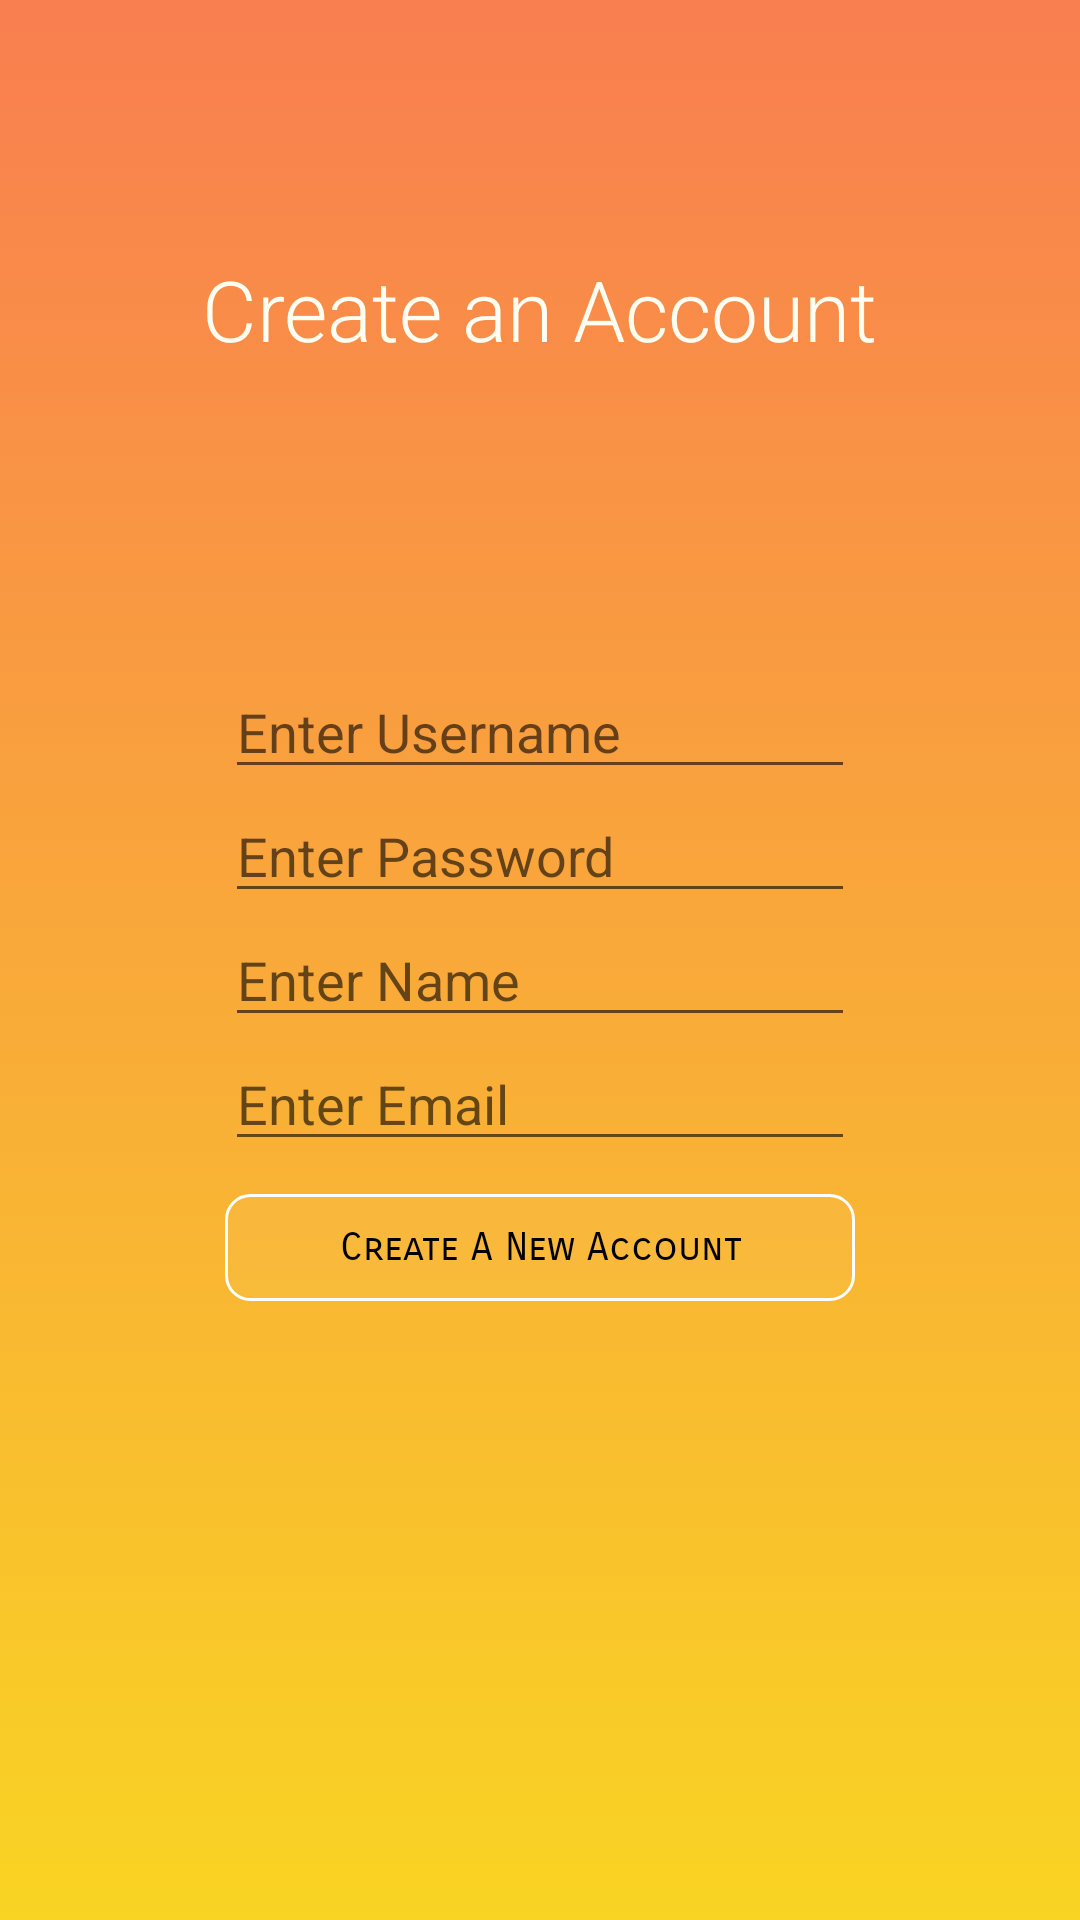

Write the Android layout XML for this screen, with the resource values it uses.
<!-- AndroidManifest.xml: application theme AppTheme -->
<!-- res/layout/activity_create_new_account.xml -->
<?xml version="1.0" encoding="utf-8"?>

<androidx.constraintlayout.widget.ConstraintLayout xmlns:android="http://schemas.android.com/apk/res/android"
    xmlns:app="http://schemas.android.com/apk/res-auto"
    xmlns:tools="http://schemas.android.com/tools"
    android:layout_width="match_parent"
    android:layout_height="match_parent"
    tools:context=".CreateNewAccount"
    android:background="@drawable/background_gradient">

    <TextView
        android:id="@+id/newAccountLabel_TextView"
        android:layout_width="wrap_content"
        android:layout_height="wrap_content"
        android:text="Create an Account"
        android:theme="@style/TitleText"
        app:layout_constraintBottom_toBottomOf="parent"
        app:layout_constraintEnd_toEndOf="parent"
        app:layout_constraintStart_toStartOf="parent"
        app:layout_constraintTop_toTopOf="parent"
        app:layout_constraintVertical_bias="0.13999999" />

    <EditText
        android:id="@+id/username_EditText"
        android:layout_width="wrap_content"
        android:layout_height="wrap_content"
        android:ems="10"
        android:hint="Enter Username"
        app:layout_constraintBottom_toBottomOf="parent"
        app:layout_constraintEnd_toEndOf="parent"
        app:layout_constraintStart_toStartOf="parent"
        app:layout_constraintTop_toTopOf="parent"
        app:layout_constraintVertical_bias="0.37" />

    <EditText
        android:id="@+id/password_EditText"
        android:layout_width="wrap_content"
        android:layout_height="wrap_content"
        android:ems="10"
        android:hint="Enter Password"
        app:layout_constraintStart_toStartOf="@id/username_EditText"
        app:layout_constraintTop_toBottomOf="@+id/username_EditText" />

    <EditText
        android:id="@+id/name_EditText"
        android:layout_width="wrap_content"
        android:layout_height="wrap_content"
        android:ems="10"
        android:hint="Enter Name"
        app:layout_constraintStart_toStartOf="@id/password_EditText"
        app:layout_constraintTop_toBottomOf="@+id/password_EditText" />

    <EditText
        android:id="@+id/email_EditText"
        android:layout_width="wrap_content"
        android:layout_height="wrap_content"
        android:ems="10"
        android:hint="Enter Email"
        app:layout_constraintStart_toStartOf="@id/name_EditText"
        app:layout_constraintTop_toBottomOf="@+id/name_EditText" />

    <Button
        android:id="@+id/createAccount_Button"
        android:layout_width="0dp"
        android:layout_height="wrap_content"
        android:text="Create A New Account"
        android:theme="@style/NormalButton"
        app:layout_constraintBottom_toBottomOf="parent"
        app:layout_constraintEnd_toEndOf="@id/email_EditText"
        app:layout_constraintStart_toStartOf="@id/email_EditText"
        app:layout_constraintTop_toBottomOf="@id/email_EditText"
        app:layout_constraintVertical_bias="0.050000012" />
</androidx.constraintlayout.widget.ConstraintLayout>
<!-- resources referenced by this layout -->
<resources>
  <!-- drawable background_gradient (drawable) -->
  <?xml version="1.0" encoding="utf-8"?>
  <selector xmlns:android="http://schemas.android.com/apk/res/android">
      <item>
          <shape>
              <gradient
                  android:angle="90"
                  android:startColor="@color/orangeFruit"
                  android:endColor="@color/pinkFruit"
                  android:type="linear"
                  />
          </shape>
      </item>
  </selector>
  <style name="NormalButton" parent="Theme.AppCompat">
          <item name="android:textColor">@color/black</item>
          <item name="android:background">@drawable/button</item>
          <item name="android:buttonStyle">@drawable/button</item>
          <item name="android:padding">10dp</item>
          <item name="android:textSize">13sp</item>
          <item name="android:fontFamily">sans-serif-smallcaps</item>
          <item name="android:gravity">center</item>
      </style>
  <style name="TitleText" parent="Theme.AppCompat">
          <item name="android:textColor">@color/lightCream</item>
          <item name="fontFamily">sans-serif-light</item>
          <item name="android:textSize">28sp</item>
      </style>
  <style name="AppTheme" parent="Theme.AppCompat.Light.NoActionBar">
          
          <item name="colorPrimary">@color/colorPrimary</item>
          <item name="colorPrimaryDark">@color/colorPrimaryDark</item>
          <item name="colorAccent">@color/colorAccent</item>
      </style>
  <color name="orangeFruit">#f9d423</color>
  <color name="pinkFruit">#f97e50</color>
  <color name="black">#000000</color>
  <!-- drawable button (drawable) -->
  <?xml version="1.0" encoding="utf-8"?>
  <selector xmlns:android="http://schemas.android.com/apk/res/android">
      <item>
          <shape
              android:shape="rectangle">
              <stroke
                  android:color="@color/white"
                  android:width="1sp"
                  />
              <solid android:color="#0a000000"/>
  
              <gradient
                  android:angle="45"
                  android:startColor="@color/white"
                  android:endColor="@color/white"
                  android:type="linear"
                  />
              <corners
                  android:radius="8dp"
                  />
          </shape>
      </item>
  </selector>
  <color name="lightCream">#fffef2</color>
  <color name="colorPrimary">#6200EE</color>
  <color name="colorPrimaryDark">#3700B3</color>
  <color name="colorAccent">#03DAC5</color>
  <!-- not gathered from this repository: default colours our renderer supplied (Android Studio template values) -->
  <color name="white">#FFFFFFFF</color>
</resources>
